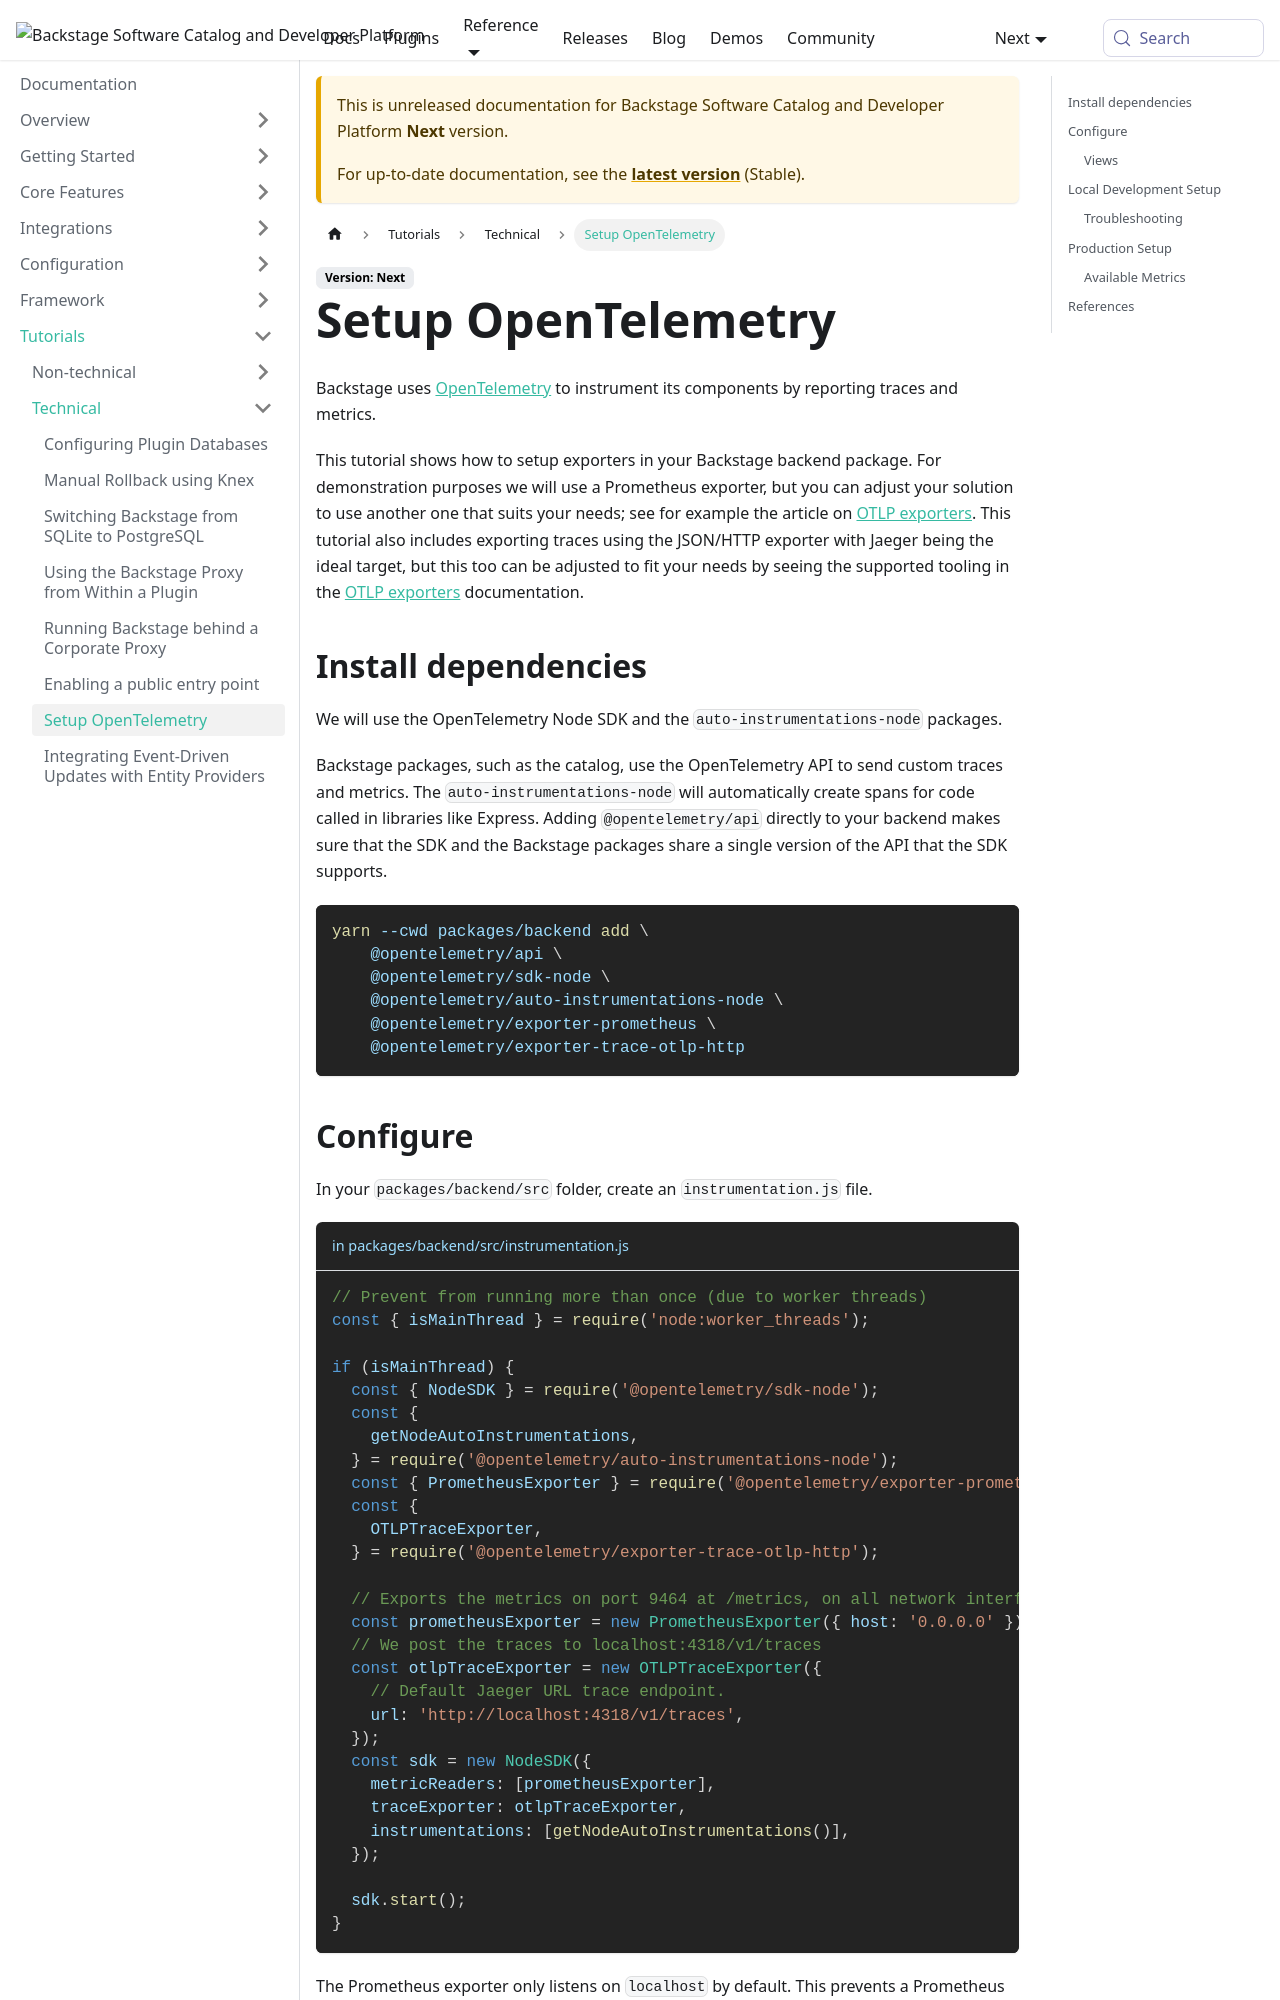

repository: backstage/backstage · page: docs/next/tutorials/setup-opentelemetry/index.html · generator: mkdocs

---
id: setup-opentelemetry
title: Setup OpenTelemetry
description: Tutorial to setup OpenTelemetry metrics and traces exporters in Backstage
---

Backstage uses [OpenTelemetry](https://opentelemetry.io/) to instrument its components by reporting traces and metrics.

This tutorial shows how to setup exporters in your Backstage backend package. For demonstration purposes we will use a Prometheus exporter, but you can adjust your solution to use another one that suits your needs; see for example the article on [OTLP exporters](https://opentelemetry.io/docs/instrumentation/js/exporters/). This tutorial also includes exporting traces using the JSON/HTTP exporter with Jaeger being the ideal target, but this too can be adjusted to fit your needs by seeing the supported tooling in the [OTLP exporters](https://opentelemetry.io/docs/instrumentation/js/exporters/) documentation.

## Install dependencies

We will use the OpenTelemetry Node SDK and the `auto-instrumentations-node` packages.

Backstage packages, such as the catalog, use the OpenTelemetry API to send custom traces and metrics.
The `auto-instrumentations-node` will automatically create spans for code called in libraries like Express.
Adding `@opentelemetry/api` directly to your backend makes sure that the SDK and the Backstage packages share a single version of the API that the SDK supports.

```bash
yarn --cwd packages/backend add \
    @opentelemetry/api \
    @opentelemetry/sdk-node \
    @opentelemetry/auto-instrumentations-node \
    @opentelemetry/exporter-prometheus \
    @opentelemetry/exporter-trace-otlp-http
```
